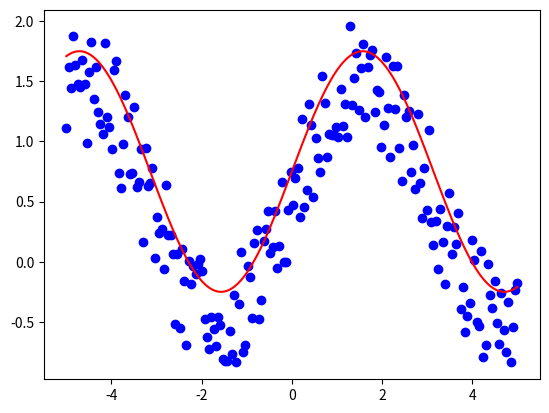

This figure's Python source:
import numpy as np
import matplotlib.pyplot as plt
x = np.linspace(-5, 5, 200)
y = np.sin(x)
yn = y + np.random.rand(1, len(y))
fig = plt.figure()
ax = fig.add_subplot(111) # 111 代表第一行第一列第一塊, xyz 代表第 x 行 第 y 列 第 z 塊
# 詳細請參考：https://my.oschina.net/iuranus/blog/288196
# 参数349的意思是：将画布分割成3行4列，图像画在从左到右从上到下的第9块
ax.scatter(x, yn, c='blue', marker='o')
ax.plot(x, y+0.75, 'r')
plt.show()
